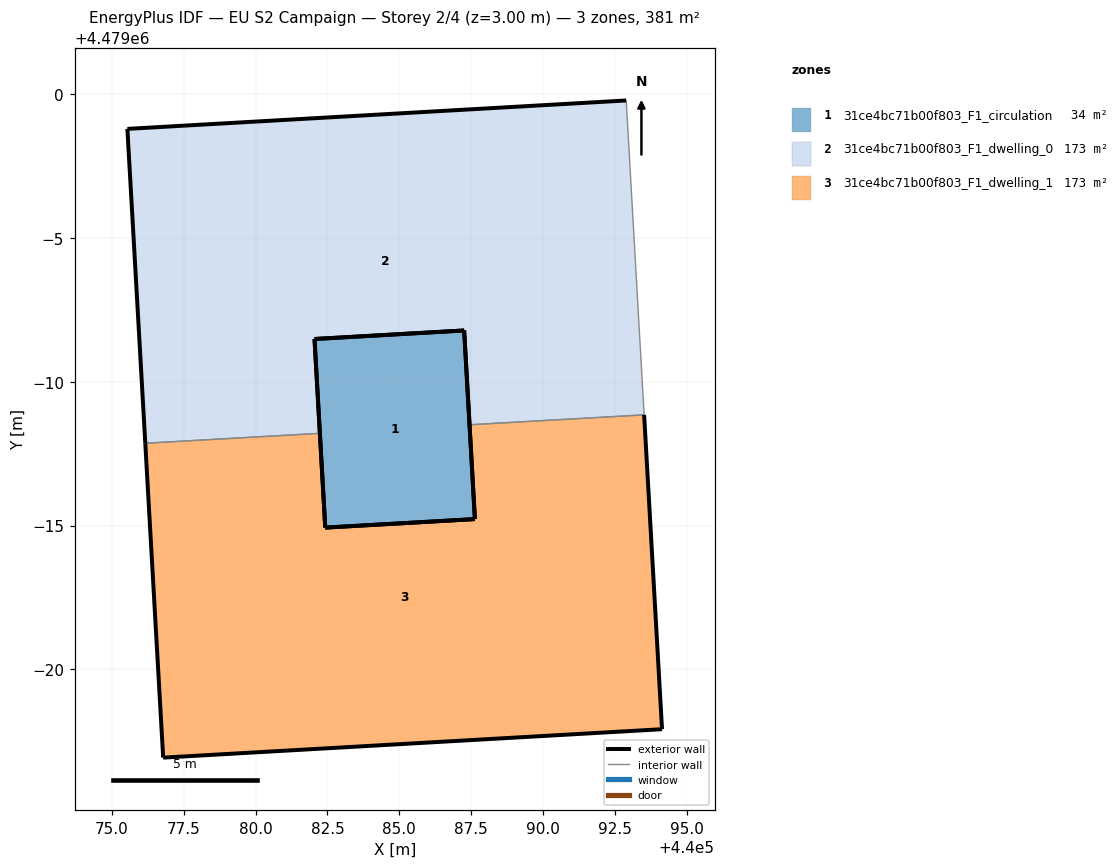
=== STOREY PLAN SPEC (per zone: floor XY polygon, exterior-wall plan segments, windows/doors) ===
zone 1: 31ce4bc71b00f803_F1_circulation  (34.3 m²)
  floor: (440087.26, 4478991.79) (440087.63, 4478985.22) (440082.42, 4478984.93) (440082.05, 4478991.49)
  exterior wall: (440082.42, 4478984.93) – (440087.63, 4478985.22)  [5.2 m]
  exterior wall: (440087.63, 4478985.22) – (440087.26, 4478991.79)  [6.6 m]
  exterior wall: (440087.26, 4478991.79) – (440082.05, 4478991.49)  [5.2 m]
  exterior wall: (440082.05, 4478991.49) – (440082.42, 4478984.93)  [6.6 m]
zone 2: 31ce4bc71b00f803_F1_dwelling_0  (173.3 m²)
  floor: (440092.89, 4478999.79) (440093.52, 4478988.85) (440087.44, 4478988.51) (440087.26, 4478991.79) (440082.05, 4478991.49) (440082.24, 4478988.21) (440076.16, 4478987.86) (440075.54, 4478998.80)
  exterior wall: (440092.89, 4478999.79) – (440075.54, 4478998.80)  [17.4 m]
  exterior wall: (440075.54, 4478998.80) – (440076.16, 4478987.86)  [11.0 m]
  exterior wall: (440082.24, 4478988.21) – (440082.05, 4478991.49)  [3.3 m]
  exterior wall: (440082.05, 4478991.49) – (440087.26, 4478991.79)  [5.2 m]
  exterior wall: (440087.26, 4478991.79) – (440087.44, 4478988.51)  [3.3 m]
  interior walls: 3
zone 3: 31ce4bc71b00f803_F1_dwelling_1  (173.3 m²)
  floor: (440093.52, 4478988.85) (440094.14, 4478977.91) (440076.79, 4478976.93) (440076.16, 4478987.86) (440082.24, 4478988.21) (440082.42, 4478984.93) (440087.63, 4478985.22) (440087.44, 4478988.51)
  exterior wall: (440094.14, 4478977.91) – (440093.52, 4478988.85)  [11.0 m]
  exterior wall: (440087.44, 4478988.51) – (440087.63, 4478985.22)  [3.3 m]
  exterior wall: (440087.63, 4478985.22) – (440082.42, 4478984.93)  [5.2 m]
  exterior wall: (440082.42, 4478984.93) – (440082.24, 4478988.21)  [3.3 m]
  exterior wall: (440076.16, 4478987.86) – (440076.79, 4478976.93)  [11.0 m]
  exterior wall: (440076.79, 4478976.93) – (440094.14, 4478977.91)  [17.4 m]
  interior walls: 2

=== DERIVED (storey summary) ===
Building: EU S2 Campaign
Storey: 2 of 4  (floor level z = 3.00 m)
Storey gross floor area: 380.8 m²
Zones on this storey: 3
  - 31ce4bc71b00f803_F1_circulation: floor 34.3 m²; exterior wall 23.6 m (70.7 m²); WWR 0.0%
  - 31ce4bc71b00f803_F1_dwelling_0: floor 173.3 m²; exterior wall 40.1 m (120.4 m²); WWR 0.0%
  - 31ce4bc71b00f803_F1_dwelling_1: floor 173.3 m²; exterior wall 51.1 m (153.2 m²); WWR 0.0%
Zone adjacency (shared interzone walls):
  - 31ce4bc71b00f803_F1_dwelling_0 ↔ 31ce4bc71b00f803_F1_dwelling_1